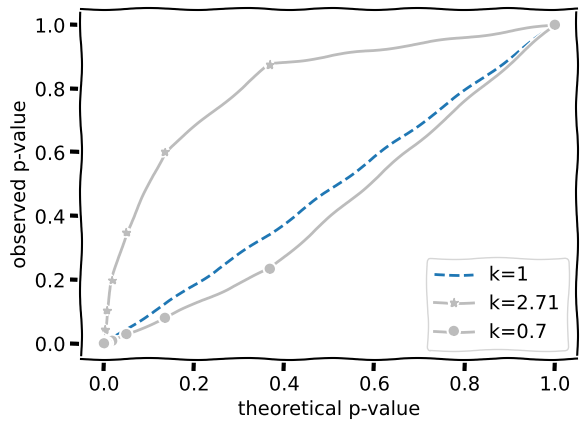

This chart was generated by the following Python code:
# Скрипт для расчета теоретического и наблюдаемого p-value.
# Теоретическое p-value рассчитывается из экспоненциального распределения,
# наблюдаемое генерируется из гамма-распределения. При shape=1,
# гамма-распределение совпадает с экспоненциальным, поэтому для shape=1 должна
# получиться диагональ. В остальных случаях, кривая должна отклоняться от
# диагонали.

from typing import List, Tuple
import matplotlib.pyplot as plt
import numpy as np

plt.xkcd()
plt.gcf().subplots_adjust(bottom=0.15)


def sampling(shape: float = 1, size=1000) -> np.array:
    generator = np.random.default_rng()
    return generator.gamma(shape, size=size)


def exponent_p_value(x: float) -> float:
    if x < 0:
        return 0
    return np.exp(-x)


def theoretical_observed_p_value(shape: float,
                                 size: int = 1000
                                 ) -> Tuple[List[float], List[float]]:
    X = sampling(shape, size)
    xs, ys = [], []
    for x in range(10):
        p_value = exponent_p_value(x)
        p_value_observed = np.sum(X > x) / size
        xs.append(p_value)
        ys.append(p_value_observed)
    return xs, ys


xs, ys = theoretical_observed_p_value(1)
plt.plot(xs, ys, '--', label='k=1')

xs, ys = theoretical_observed_p_value(2.71)
plt.plot(xs, ys, '-*', color='#bcbcbc', label='k=2.71')

xs, ys = theoretical_observed_p_value(0.7)
plt.plot(xs, ys, '-o', color='#bcbcbc', label='k=0.7')


plt.xlabel('theoretical p-value')
plt.ylabel('observed p-value')
plt.legend()

# plt.savefig('theoretical_observed_p_value.pdf', pad_inches=3.5)
plt.show()
